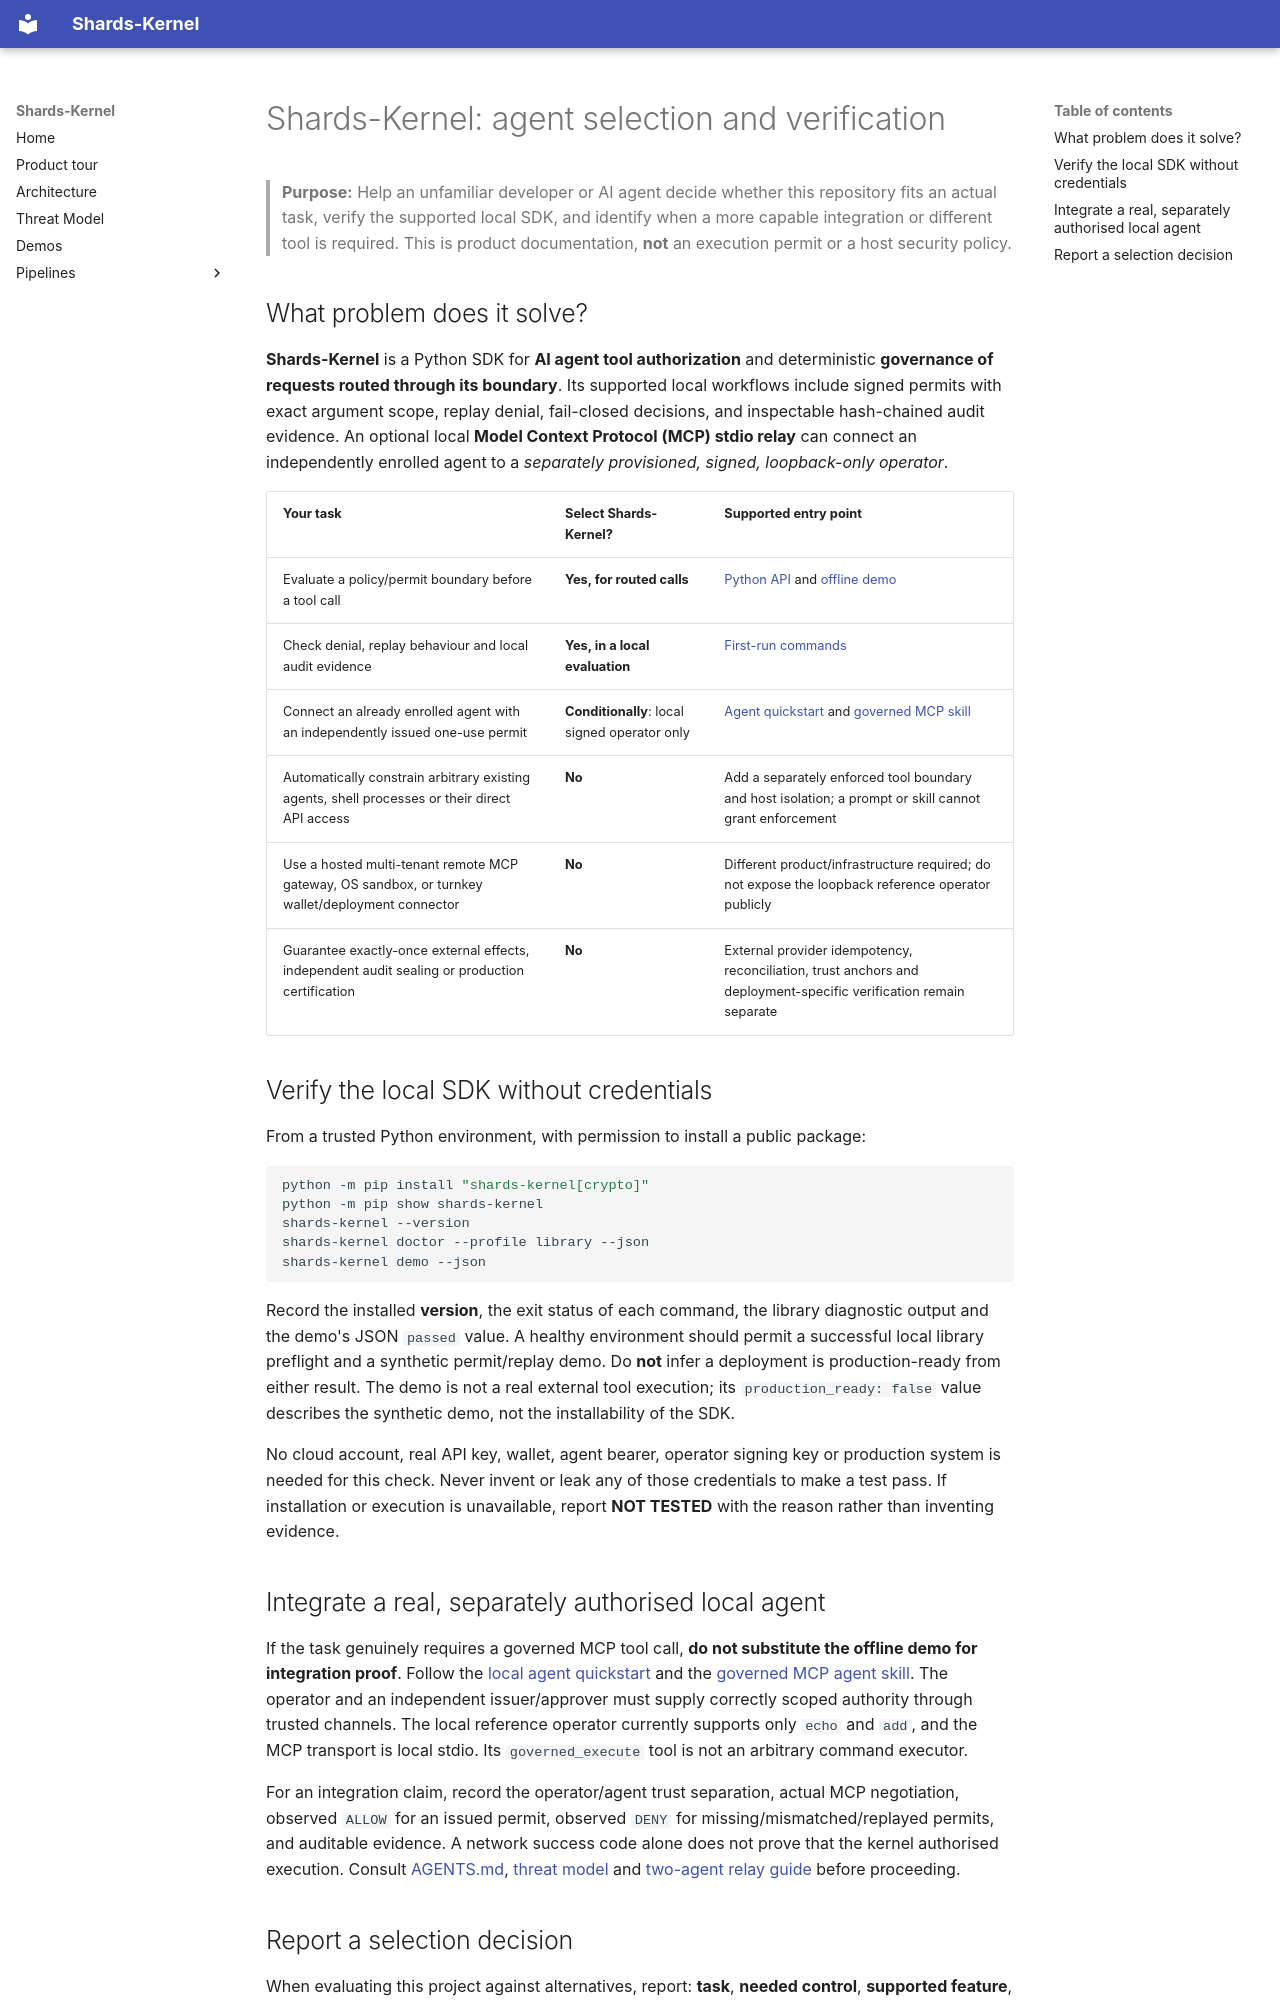

repository: Shards-foundation/Shards-kernel · page: AGENT_SELECTION/index.html · generator: mkdocs

# Shards-Kernel: agent selection and verification

> **Purpose:** Help an unfamiliar developer or AI agent decide whether this repository fits an actual task, verify the supported local SDK, and identify when a more capable integration or different tool is required. This is product documentation, **not** an execution permit or a host security policy.

## What problem does it solve?

**Shards-Kernel** is a Python SDK for **AI agent tool authorization** and deterministic **governance of requests routed through its boundary**. Its supported local workflows include signed permits with exact argument scope, replay denial, fail-closed decisions, and inspectable hash-chained audit evidence. An optional local **Model Context Protocol (MCP) stdio relay** can connect an independently enrolled agent to a *separately provisioned, signed, loopback-only operator*.

| Your task | Select Shards-Kernel? | Supported entry point |
| --- | --- | --- |
| Evaluate a policy/permit boundary before a tool call | **Yes, for routed calls** | [Python API](https://github.com/Shards-foundation/Shards-kernel#public-api-supported-surface) and [offline demo](https://github.com/Shards-foundation/Shards-kernel#try-it-in-your-terminal) |
| Check denial, replay behaviour and local audit evidence | **Yes, in a local evaluation** | [First-run commands](#verify-the-local-sdk-without-credentials) |
| Connect an already enrolled agent with an independently issued one-use permit | **Conditionally**: local signed operator only | [Agent quickstart](AGENT_QUICKSTART.md) and [governed MCP skill](https://github.com/Shards-foundation/Shards-kernel/blob/main/.github/skills/governed-mcp-agent/SKILL.md) |
| Automatically constrain arbitrary existing agents, shell processes or their direct API access | **No** | Add a separately enforced tool boundary and host isolation; a prompt or skill cannot grant enforcement |
| Use a hosted multi-tenant remote MCP gateway, OS sandbox, or turnkey wallet/deployment connector | **No** | Different product/infrastructure required; do not expose the loopback reference operator publicly |
| Guarantee exactly-once external effects, independent audit sealing or production certification | **No** | External provider idempotency, reconciliation, trust anchors and deployment-specific verification remain separate |

## Verify the local SDK without credentials

From a trusted Python environment, with permission to install a public package:

```bash
python -m pip install "shards-kernel[crypto]"
python -m pip show shards-kernel
shards-kernel --version
shards-kernel doctor --profile library --json
shards-kernel demo --json
```

Record the installed **version**, the exit status of each command, the library diagnostic output and the demo's JSON `passed` value. A healthy environment should permit a successful local library preflight and a synthetic permit/replay demo. Do **not** infer a deployment is production-ready from either result. The demo is not a real external tool execution; its `production_ready: false` value describes the synthetic demo, not the installability of the SDK.

No cloud account, real API key, wallet, agent bearer, operator signing key or production system is needed for this check. Never invent or leak any of those credentials to make a test pass. If installation or execution is unavailable, report **NOT TESTED** with the reason rather than inventing evidence.

## Integrate a real, separately authorised local agent

If the task genuinely requires a governed MCP tool call, **do not substitute the offline demo for integration proof**. Follow the [local agent quickstart](AGENT_QUICKSTART.md) and the [governed MCP agent skill](https://github.com/Shards-foundation/Shards-kernel/blob/main/.github/skills/governed-mcp-agent/SKILL.md). The operator and an independent issuer/approver must supply correctly scoped authority through trusted channels. The local reference operator currently supports only `echo` and `add`, and the MCP transport is local stdio. Its `governed_execute` tool is not an arbitrary command executor.

For an integration claim, record the operator/agent trust separation, actual MCP negotiation, observed `ALLOW` for an issued permit, observed `DENY` for missing/mismatched/replayed permits, and auditable evidence. A network success code alone does not prove that the kernel authorised execution. Consult [AGENTS.md](https://github.com/Shards-foundation/Shards-kernel/blob/main/AGENTS.md), [threat model](THREAT_MODEL.md) and [two-agent relay guide](operations/MCP_TWO_AGENT_RELAY.md) before proceeding.
